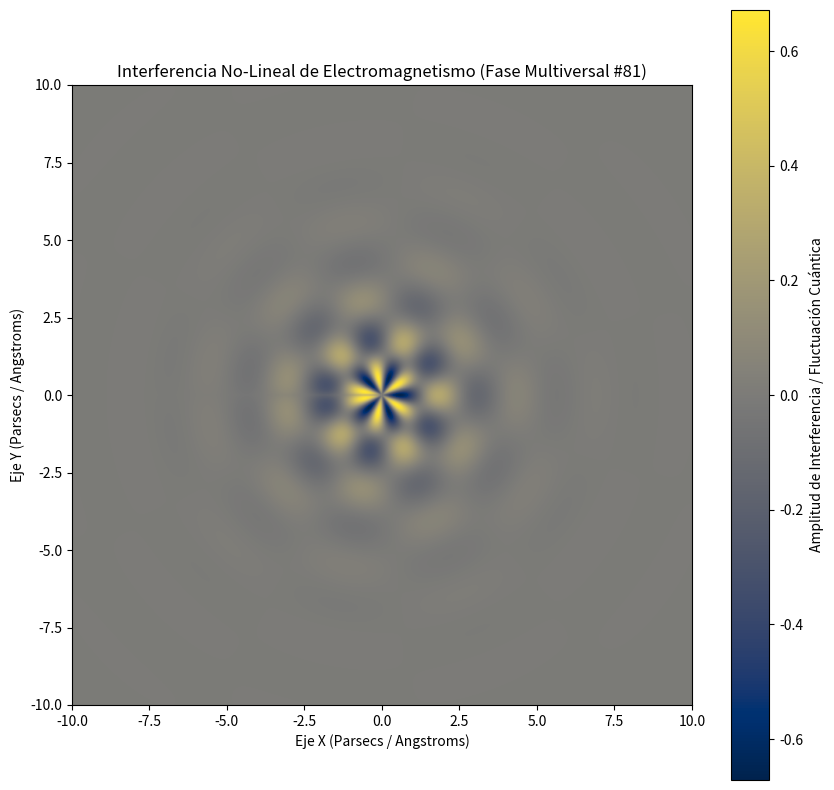

Write the Python code that produced this figure.
%matplotlib inline
# Simulación Multiversal: Electromagnetismo - Variante 81
import numpy as np
import matplotlib.pyplot as plt

# Parámetros Físicos No-Lineales
omega_1 = 2.474
omega_2 = 5.302
lambda_decay = 0.637
phase_shift = 3.043

x = np.linspace(-10, 10, 800)
y = np.linspace(-10, 10, 800)
X, Y = np.meshgrid(x, y)

# Dinámica de Fluidos / Campos Tensor-Escalares (Fase Multiversal)
R = np.sqrt(X**2 + Y**2) + 1e-5
Z = (np.sin(omega_1 * R + phase_shift) * np.cos(omega_2 * np.arctan2(Y, X))) * np.exp(-lambda_decay * R)

plt.figure(figsize=(10, 10))
plt.imshow(Z, cmap='cividis', extent=[-10, 10, -10, 10], origin='lower')
plt.colorbar(label='Amplitud de Interferencia / Fluctuación Cuántica')
plt.title(r'Interferencia No-Lineal de Electromagnetismo (Fase Multiversal #81)')
plt.xlabel('Eje X (Parsecs / Angstroms)')
plt.ylabel('Eje Y (Parsecs / Angstroms)')
plt.show()
